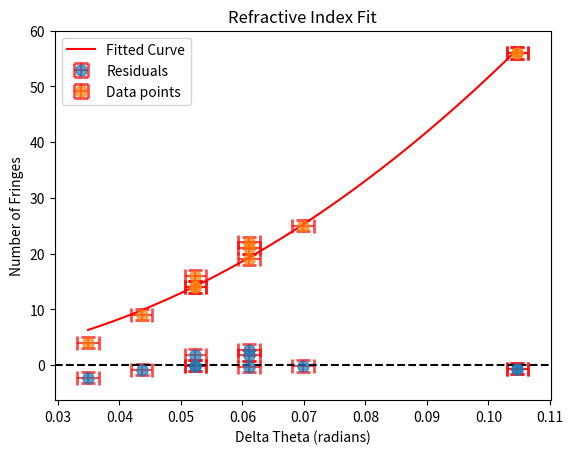

Recreate this plot in Python.
import numpy as np
import matplotlib.pyplot as plt
import math
from scipy import stats
from scipy.optimize import curve_fit

#Part 2: fit to get refractive index
lambda_g = 497e-9
thickness = 7.70e-3
N_f1=np.array([10,27,20,26,26,13,15,7,7,10,10])
N_f=np.array([14, 19, 56,  21, 56,   9, 25, 16, 14,  4, 22])
theta=np.array([254.5,261,251.5,261,251.5,260,253.5,260.5,254.5,259.5,254])
delta_theta_rads=math.pi/180*abs(257.5-theta)
print(257.5-theta)
t_div_l=thickness/lambda_g

N=t_div_l*delta_theta_rads**2*(1-1/1.5)
print(N)

def model_function(x, n):
    return t_div_l * x**2 * (1 - 1/n)

popt, pcov = curve_fit(model_function, delta_theta_rads, N_f)
print("n: ", popt, ", Covariance: ", pcov)


#chisquared for n
y_predicted = model_function(delta_theta_rads, *popt)
y_res = N_f - y_predicted
chi_squared = np.sum((y_res**2) / (N_f))
degrees_of_freedom = len(N_f) - 1  # n - m (11 data points - 1 parameter)
reduced_chi_squared = chi_squared / degrees_of_freedom
print("\n" + "="*60)
print("RESIDUAL ANALYSIS FOR REFRACTIVE INDEX FIT")
print("="*60)
print("Point | Obs (fringe) | Pred (fringe) | Residual ")
print("-" * 45)
for i in range(len(N_f)):
    print(f"{i+1:5d} | {N_f[i]:9.6f} | {y_predicted[i]:10.6f} | {y_res[i]:12.6f}")
print(f"\nResiduals Statistics:")
print(f"  Mean: {np.mean(y_res):.6f}")
print(f"  Std Dev: {np.std(y_res):.6f}")
print(f"\nChi-Squared Analysis:")
print(f"  Chi-squared (χ²): {chi_squared:.6f}")
print(f"  Degrees of freedom (ν): {degrees_of_freedom}")
print(f"  Reduced chi-squared (χᵣ²): {reduced_chi_squared:.6f}")
#residuals fit
plt.errorbar(delta_theta_rads, y_res, yerr=1, xerr=0.1*math.pi/180, fmt='o', ecolor='r', capthick=2, capsize=5, markersize=8, label='Residuals', alpha=0.7)
plt.axhline(0, color='black', linestyle='--')
plt.xlabel('Delta Theta (radians)')
plt.ylabel('Residuals (fringes)')
plt.title('Residuals of Refractive Index Fit')
plt.legend()
plt.grid()
plt.show()


#plot
#with error bars of N+-1, theat +- 0.1
plt.errorbar(delta_theta_rads, N_f, yerr=1, xerr=0.1*math.pi/180, fmt='o', ecolor='r', capthick=2, capsize=5, markersize=8, label='Data points', alpha=0.7)
x_fit = np.linspace(min(delta_theta_rads), max(delta_theta_rads), 100)
y_fit = model_function(x_fit, *popt)
plt.plot(x_fit, y_fit, color='red', label='Fitted Curve')
plt.xlabel('Delta Theta (radians)')
plt.ylabel('Number of Fringes')
plt.title('Refractive Index Fit')
plt.legend()
plt.grid()
plt.show()

